The GitHub repository chiduc2905/pd_fewshot contains a labelled image folder "scalogram" with 3 categories: corona, nopd, surface defect. Examples follow, each with its label.

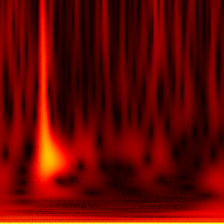
Label: surface defect

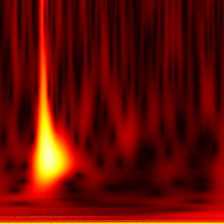
Label: surface defect

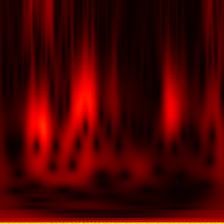
Label: nopd

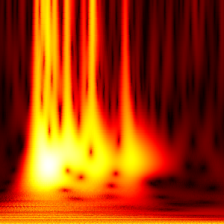
Label: corona

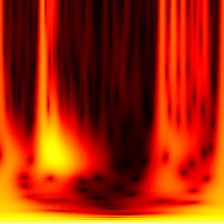
Label: corona

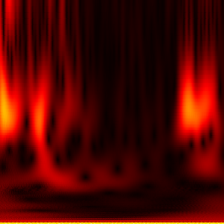
Label: nopd
